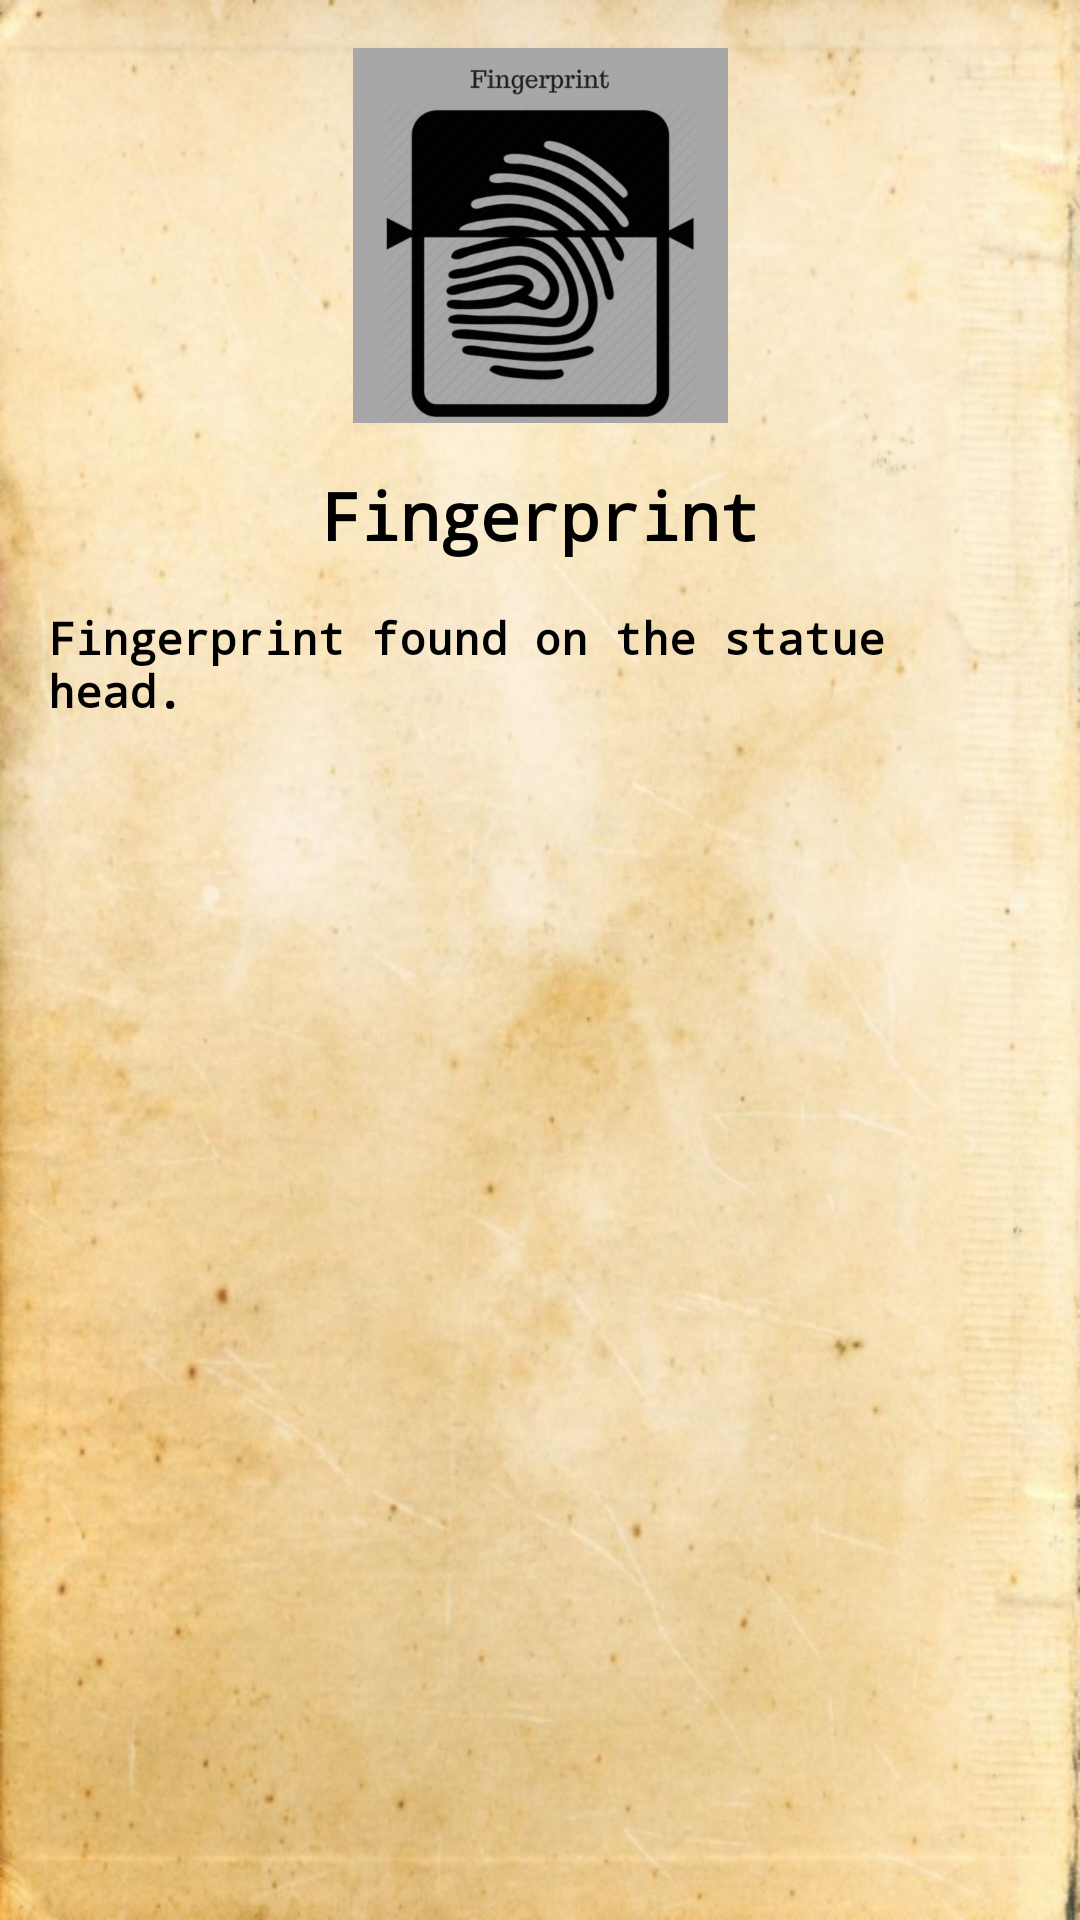

The Android layout XML behind this screen, and the referenced resources:
<!-- AndroidManifest.xml: application theme AppTheme -->
<!-- res/layout/proof_card.xml -->
<?xml version="1.0" encoding="utf-8"?>
<LinearLayout xmlns:android="http://schemas.android.com/apk/res/android"
    android:layout_width="match_parent"
    android:layout_height="match_parent"
    android:orientation="vertical"
    android:paddingBottom="16dp"
    android:paddingLeft="16dp"
    android:paddingRight="16dp"
    android:paddingTop="16dp"
    android:background="@drawable/proof_background">

    <ImageView
        android:id="@+id/proof_iv"
        android:layout_width="match_parent"
        android:layout_height="wrap_content"
        android:layout_marginBottom="16dp"
        android:src="@drawable/fingerprint" />

    <TextView
        android:id="@+id/proof_title_tv"
        android:layout_width="match_parent"
        android:layout_height="wrap_content"
        android:layout_marginBottom="16dp"
        android:text="@string/fingerprint"
        android:textStyle="bold"
        android:textSize="22sp"/>

    <TextView
        android:id="@+id/proof_description_tv"
        android:layout_width="match_parent"
        android:layout_height="0dp"
        android:layout_marginBottom="16dp"
        android:layout_weight="1"
        android:gravity="top"
        android:text="@string/fingerprint_title" />
</LinearLayout>
<!-- resources referenced by this layout -->
<resources>
  <!-- drawable fingerprint: png bitmap (drawable-hdpi, 19156 bytes) -->
  <!-- drawable proof_background: png bitmap (drawable-hdpi, 207920 bytes) -->
  <string name="fingerprint">Fingerprint</string>
  <string name="fingerprint_title">Fingerprint found on the statue head.</string>
  <style name="AppTheme" parent="Theme.AppCompat.Light.NoActionBar">
          
          <item name="colorPrimary">@color/colorPrimary</item>
          <item name="colorPrimaryDark">@color/colorPrimaryDark</item>
          <item name="colorAccent">@color/colorAccent</item>
          <item name="colorControlNormal">#000000</item>
          <item name="colorControlActivated">#000000</item>
          <item name="colorControlHighlight">#000000</item>
          <item name="android:typeface">monospace</item>
          <item name="android:textColor">#000000</item>
          <item name="android:textStyle">bold</item>
          <item name="android:textSize">15sp</item>
          <item name="android:gravity">center</item>
      </style>
      item&gt;
  <color name="colorPrimary">#3F51B5</color>
  <color name="colorPrimaryDark">#303F9F</color>
  <color name="colorAccent">#FF4081</color>
</resources>
